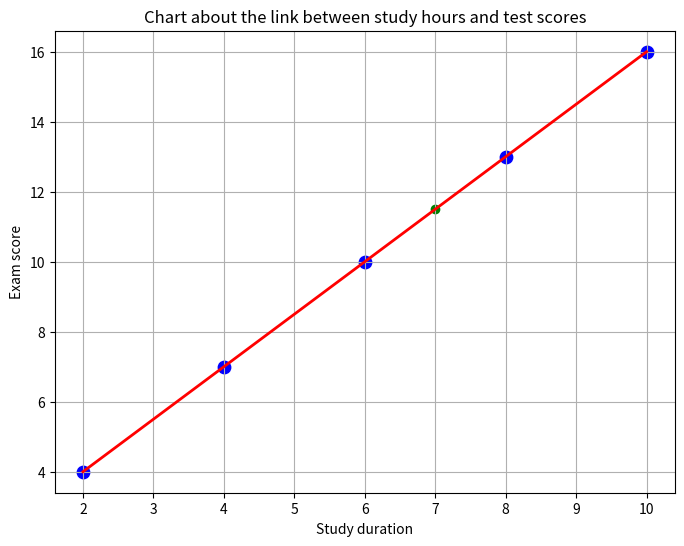

This chart was generated by the following Python code:
import numpy as np
import matplotlib.pyplot as plt
X = np.array([[2, 4, 6, 8, 10]]).T
Y = np.array([4, 7, 10, 13, 16])

one = np.ones((X.shape[0], 1))
Xbar = np.concatenate((one, X), axis=1)
A = np.dot(Xbar.T, Xbar)
B = np.dot(Xbar.T, Y)
w = np.dot(np.linalg.pinv(A), B)

beta_0 = w[0]
beta_1 = w[1]
Y_result = beta_0 + beta_1 * X
final_matrix = np.concatenate((X, Y_result), axis=1)

print(f"----- Result -----")
print(f"Coefficent beta_0: {beta_0:.2f}")
print(f"Coefficent beta_1: {beta_1:.2f}")
print("\nMa tran:\n", final_matrix)
x_predict = 7
y_predict = beta_0 + beta_1 * x_predict
print(f"Prediction: If you study {x_predict} hour, you will get {y_predict:.2f} score")

plt.figure(figsize = (8, 6))
plt.scatter(X, Y, color='blue', s=80, label ='Actual facts')
plt.plot (X, Y_result, color='red', linewidth=2, label=f'Path linear regression: y={y_predict:.1f}')
plt.scatter (x_predict, y_predict, color='green',label =f'Prediction 7h ({y_predict}đ)')
plt.title ("Chart about the link between study hours and test scores")
plt.xlabel("Study duration")
plt.ylabel ("Exam score")
plt.grid(True)
plt.show()

